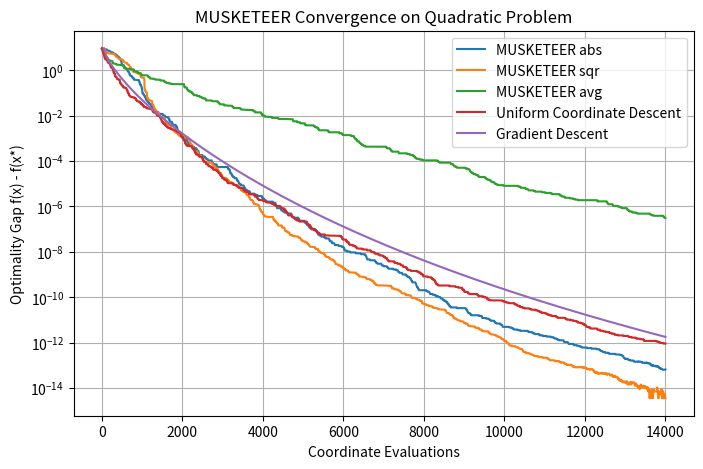

Source code (Python):
import numpy as np
import matplotlib.pyplot as plt
from tqdm import tqdm

# -------------------------
# Quadratic Example
# -------------------------
def quadratic_function(x, A, b):
    """
    Quadratic objective: f(x) = 0.5 * x^T A x - b^T x.
    """
    return 0.5 * np.dot(x, A @ x) - np.dot(b, x)

def quadratic_gradient(x, A, b):
    """
    Gradient of the quadratic function: ∇f(x) = A x - b.
    """
    return A @ x - b

# -------------------------
# Descent methods
# -------------------------

def uniform_coordinate_descent(x0, f, grad_f, steps, gamma, eval_each=1, callback=None, n_calls=1):
    """
    Uniform coordinate descent.
    At each iteration one coordinate is sampled uniformly and updated.
    """

    x = x0.copy()
    gamma = np.atleast_1d(gamma)
    p = len(x)
    history = []
    coord_evals = []
    eval_count = 0
    evals = steps // eval_each
    for ev in tqdm(range(evals)):
        history.append(f(x))
        for t in range(ev * eval_each, (ev + 1) * eval_each):
            k = np.random.randint(0, p)
            g = grad_f(x, k)
            gamma_t = gamma[t] if t < len(gamma) else gamma[-1]
            x[k] = x[k] - gamma_t * g
        eval_count += eval_each
        coord_evals.append(eval_count)

        if callback is not None and ev % n_calls == 0:
            callback(x, eval_count)

    return x, np.array(history), np.array(coord_evals)

def gradient_descent(x0, f, grad_f, steps, gamma, callback=None):
    """
    Full gradient descent.
    Each iteration uses the full gradient (p coordinate evaluations).
    """
    x = x0.copy()
    history = []
    coord_evals = []
    eval_count = 0
    gamma = np.atleast_1d(gamma)
    for t in tqdm(range(steps)):
        history.append(f(x))
        g = grad_f(x)
        gamma_t = gamma[t] if t < len(gamma) else gamma[-1]
        x = x - gamma_t * g
        eval_count += len(x)  # full gradient evaluation counts as p evaluations
        coord_evals.append(eval_count)

        if callback is not None:
            callback(x, eval_count)

    return x, np.array(history), np.array(coord_evals)

# -------------------------
# MUSKETEER
# -------------------------

def explore_phase(x, d, T, gamma, grad_f, gain_type):
    """
    Exploration phase of MUSKETEER.
    
    For T steps:
      - Sample a coordinate k according to distribution d.
      - Compute the gradient at coordinate k.
      - Update x at coordinate k with an descent step: x[k] = x[k] - gamma * g.
      - Accumulate the gain for coordinate k.
      
    The gain update rule is selected by gain_type:
      - 'avg': raw gradient value,
      - 'abs': absolute value,
      - 'sqr': squared value.
      
    Returns:
      x        : updated iterate after exploration
      gain_vec : vector of averaged gains computed over T steps.
      evals    : number of coordinate evaluations (equals T here).
    """
    gamma = np.atleast_1d(gamma)
    p = len(x)
    gain_vec = np.zeros(p)
    evals = 0
    for t in range(T):
        # Sample a coordinate index k according to distribution d.
        k = np.random.choice(p, p=d)
        g = grad_f(x, k)
        gamma_t = gamma[t] if t < len(gamma) else gamma[-1]
        x[k] = x[k] - gamma_t * g
        
        # Accumulate gain for coordinate k.
        # Importance sampling update: scale the coordinate update by 1/d[k]
        if gain_type == 'abs':
            gain_vec[k] += abs(g) / d[k]
        elif gain_type == 'sqr':
            gain_vec[k] += (g**2) / d[k]
        elif gain_type == 'avg':
            gain_vec[k] += g / d[k]
        else:
            raise ValueError("Invalid gain_type. Use 'avg', 'abs', or 'sqr'.")
        evals += 1
    
    gain_vec /= T
    return x, gain_vec, evals

def exploit_phase(G, gain_phase, n, lambda_n, eta, r=0.8, norm='softmax'):
    """
    Exploitation phase: update cumulative gains and the sampling distribution.
    
    - Update the cumulative gain G with a running average:
         G_new = G + (gain_phase - G) / (n + 1)
    - Compute a normalized version of G. We use a softmax operator with parameter eta.
    - Mix the softmax probabilities with a uniform distribution using parameter lambda_n:
         d_new = (1 - lambda_n) * softmax(eta * G_new) + lambda_n * (1/p)
    
    Returns:
      d_new : updated coordinate sampling distribution.
      G_new : updated cumulative gain vector.
    """

    #G_new = G + (gain_phase - G) / (n + 1)
    G_new = G + (gain_phase - G) / (r * n + 1)

    if norm == 'l1':
        d_g = np.abs(G_new) / np.sum(np.abs(G_new))
    elif norm == 'softmax':
        exp_etaG = np.exp(eta * G_new)
        d_g = exp_etaG / np.sum(exp_etaG)
    else:
        raise ValueError

    p = len(G_new)
    d_new = (1 - lambda_n) * d_g + lambda_n * (np.ones(p) / p)
    return d_new, G_new

def musketeer(x0, f, grad_f, epochs, T, gamma, lambda_seq, eta, gain_type='abs', norm='softmax', callback=None, n_calls=1):
    """
    Implementation of MUSKETEER algorithm.
    
    Parameters:
      x0        : initial point in R^p.
      f         : objective function.
      grad_f    : function to compute gradient.
      epochs    : number of outer iterations (each with an exploration phase).
      T         : number of exploration steps per epoch (e.g., T ≈ sqrt(p)).
      gamma     : step size for coordinate update.
      lambda_seq: sequence (or constant) controlling the closeness of the
                sampling distribution to the uniform one.
      eta       : softmax parameter for normalizing cumulative gains.
      gain_type : type of gain update ('avg', 'abs', or 'sqr').
      
    Returns:
      x         : final point.
      history   : list of f(x) values recorded after every coordinate evaluation.
      evals     : list of cumulative coordinate evaluations.
    """
    p = len(x0)
    d = np.ones(p) / p          # d0 = (1/p,...,1/p)
    G = np.zeros(p)             # G0 = (0,...,0)
    x = x0.copy()
    gamma = np.atleast_1d(gamma)
    lambda_seq = np.atleast_1d(lambda_seq)


    history = []
    evals = []
    eval_count = 0

    for n in tqdm(range(epochs)):
        gamma_n = gamma[n * T: (n + 1) * T] if (n + 1) * T < len(gamma) else np.atleast_1d(gamma[-1])
        x, gain_phase, evals_phase = explore_phase(x, d, T, gamma_n, grad_f, gain_type)
        eval_count += evals_phase
        history.append(f(x))
        evals.append(eval_count)
        
        lambda_n = lambda_seq[n] if n < len(lambda_seq) else lambda_seq[-1]
        d, G = exploit_phase(G, gain_phase, n, lambda_n, eta, norm=norm)

        print("iter: ", n + 1, " max diff is :", np.max(d) - np.min(d), "from coordinate ", np.argmax(d), "max gain is: ", np.max(G))

        if callback is not None and n % n_calls == 0:
            callback(x, eval_count)

    return x, history, evals

def explore_phase2(x, d, T, gamma, grad_f, gain_type):
    """
    Exploration phase of MUSKETEER.
    
    For T steps:
      - Sample a coordinate k according to distribution d.
      - Compute the gradient at coordinate k.
      - Update x at coordinate k with an descent step: x[k] = x[k] - gamma * g.
      - Accumulate the gain for coordinate k.
      
    The gain update rule is selected by gain_type:
      - 'avg': raw gradient value,
      - 'abs': absolute value,
      - 'sqr': squared value.
      
    Returns:
      x        : updated iterate after exploration
      gain_vec : vector of averaged gains computed over T steps.
      evals    : number of coordinate evaluations (equals T here).
    """
    gamma = np.atleast_1d(gamma)
    p = len(x)
    gain_vec = np.zeros(p)
    evals = 0
    gain_app = np.zeros(p)

    for t in range(T):
        # Sample a coordinate index k according to distribution d.
        k = np.random.choice(p, p=d)
        g = grad_f(x, k)
        gamma_t = gamma[t] if t < len(gamma) else gamma[-1]
        x[k] = x[k] - gamma_t * g
        gain_app[k] += 1

        # Accumulate gain for coordinate k.
        # Importance sampling update: scale the coordinate update by 1/d[k]
        if gain_type == 'abs':
            gain_vec[k] += abs(g) / d[k]
        elif gain_type == 'sqr':
            gain_vec[k] += (g**2) / d[k]
        elif gain_type == 'avg':
            gain_vec[k] += g / d[k]
        else:
            raise ValueError("Invalid gain_type. Use 'avg', 'abs', or 'sqr'.")
        evals += 1
    
    gain_vec /= p
    return x, gain_vec, gain_app, evals

def exploit_phase2(G, gain_phase, app, gain_app, lambda_n, eta=1.0, r=0.8, norm='softmax'):
    """
    Exploitation phase: update cumulative gains and the sampling distribution.
    
    - Update the cumulative gain G with a running average:
         G_new = G + (gain_phase - G) / (n + 1)
    - Compute a normalized version of G. We use a softmax operator with parameter eta.
    - Mix the softmax probabilities with a uniform distribution using parameter lambda_n:
         d_new = (1 - lambda_n) * softmax(eta * G_new) + lambda_n * (1/p)
    
    Returns:
      d_new : updated coordinate sampling distribution.
      G_new : updated cumulative gain vector.
    """

    #G_new = G + (gain_phase - G) / (n + 1)
    G_new = (G * app + gain_phase) / (app + gain_app)

    if norm == 'l1':
        d_g = np.abs(G_new) / np.sum(np.abs(G_new))
    elif norm == 'softmax':
        exp_etaG = np.exp(eta * G_new)
        d_g = exp_etaG / np.sum(exp_etaG)
    else:
        raise ValueError
    
    p = len(G_new)
    d_new = (1 - lambda_n) * d_g + lambda_n * (np.ones(p) / p)
    return d_new, G_new

def musketeer2(x0, f, grad_f, epochs, T, gamma, lambda_seq, eta, gain_type='abs', callback=None, n_calls=1):
    """
    Implementation of MUSKETEER algorithm.
    
    Parameters:
      x0        : initial point in R^p.
      f         : objective function.
      grad_f    : function to compute gradient.
      epochs    : number of outer iterations (each with an exploration phase).
      T         : number of exploration steps per epoch (e.g., T ≈ sqrt(p)).
      gamma     : step size for coordinate update.
      lambda_seq: sequence (or constant) controlling the closeness of the
                sampling distribution to the uniform one.
      eta       : softmax parameter for normalizing cumulative gains.
      gain_type : type of gain update ('avg', 'abs', or 'sqr').
      
    Returns:
      x         : final point.
      history   : list of f(x) values recorded after every coordinate evaluation.
      evals     : list of cumulative coordinate evaluations.
    """
    p = len(x0)
    d = np.ones(p) / p          # d0 = (1/p,...,1/p)
    G = np.zeros(p)             # G0 = (0,...,0)
    x = x0.copy()
    gamma = np.atleast_1d(gamma)
    lambda_seq = np.atleast_1d(lambda_seq)
    appearences = np.ones(p)

    history = []
    evals = []
    eval_count = 0

    for n in tqdm(range(epochs)):
        gamma_n = gamma[n * T: (n + 1) * T] if (n + 1) * T < len(gamma) else np.atleast_1d(gamma[-1])
        x, gain_phase, gain_app, evals_phase = explore_phase2(x, d, T, gamma_n, grad_f, gain_type)
        eval_count += evals_phase
        history.append(f(x))
        evals.append(eval_count)
        
        lambda_n = lambda_seq[n] if n < len(lambda_seq) else lambda_seq[-1]
        d, G = exploit_phase2(G, gain_phase, appearences, gain_app, lambda_n, eta)
        appearences += gain_app

        print("iter: ", n + 1, " max diff is :", np.max(d) - np.min(d), "from coordinate ", np.argmax(d), "max gain is: ", np.max(G))
        print("appears: ", appearences[:5], np.max(appearences))
        if callback is not None and n % n_calls == 0:
            callback(x, eval_count)

    return x, history, evals

# -------------------------
# Testing on a Quadratic Problem
# -------------------------
def run_musketeer_experiment():
    np.random.seed(0)
    p = 50
    # Create a diagonal matrix A with entries linearly spaced between 1 and 10.
    A = np.diag(np.linspace(1, 10, p))
    b = np.random.randn(p)
    
    # Compute the optimum: for a quadratic f(x)=0.5*x^T A x - b^T x, optimum is x* = A^{-1}b.
    x_star = np.linalg.solve(A, b)
    f_star = quadratic_function(x_star, A, b)
    
    # Define the function gap: f(x) - f*.
    f_gap = lambda x: quadratic_function(x, A, b) - f_star
    grad = lambda x: quadratic_gradient(x, A, b)
    grad_coord = lambda x, k: quadratic_gradient(x, A, b)[k]
    
    x0 = np.zeros(p)
    L_max = np.max(np.diag(A))
    # For our quadratic, a full gradient descent would use gamma = 1/L_max.
    epochs = 2000              # number of outer iterations (each with T exploration steps)
    T = int(np.sqrt(p))
    steps = epochs * T
    gamma_0 = 10
    gamma = gamma_0 * p / (gamma_0 * p * L_max + np.arange(steps))   # this is one possible choice; tuning may be required.
    gamma_gd = gamma_0 / (gamma_0 * L_max + np.arange(epochs))
    #gamma = 1.0 / (L_max * p + np.zeros(epochs))

    T = int(np.sqrt(p))       # exploration phase length (as suggested in the paper)
    lambda_seq = 0.1 * np.ones(epochs)  # fixed exploration weight (can also be scheduled, e.g., 1/log(n))
    eta = 1.0                 # softmax parameter for probability update
    gain_type = 'abs'         # choose from 'avg', 'abs', 'sqr'
    
    x_final, history, evals = musketeer(x0, f_gap, grad_coord, epochs, T, gamma, lambda_seq, eta, gain_type)
    x_final, history_sqr, evals_sqr = musketeer(x0, f_gap, grad_coord, epochs, T, gamma, lambda_seq, eta, 'sqr')
    x_final, history_avg, evals_avg = musketeer(x0, f_gap, grad_coord, epochs, T, gamma, lambda_seq, eta, 'avg')
    x_ucd, history_ucd, evals_ucd = uniform_coordinate_descent(x0, f_gap, grad_coord, epochs * T, gamma)
    x_gcd, history_gcd, evals_gcd = gradient_descent(x0, f_gap, grad, int(epochs * T / p), gamma_gd)
    
    print("Final optimality gap: {:.3e}".format(history[-1]))
    plt.figure(figsize=(8, 5))
    plt.semilogy(evals, history, label='MUSKETEER abs')
    plt.semilogy(evals_sqr, history_sqr, label='MUSKETEER sqr')
    plt.semilogy(evals_avg, history_avg, label='MUSKETEER avg')
    plt.semilogy(evals_ucd, history_ucd, label='Uniform Coordinate Descent')
    plt.semilogy(evals_gcd, history_gcd, label='Gradient Descent')
    plt.xlabel('Coordinate Evaluations')
    plt.ylabel('Optimality Gap f(x) - f(x*)')
    plt.title('MUSKETEER Convergence on Quadratic Problem')
    plt.legend()
    plt.grid(True)
    plt.show()
    
if __name__ == "__main__":
    run_musketeer_experiment()
